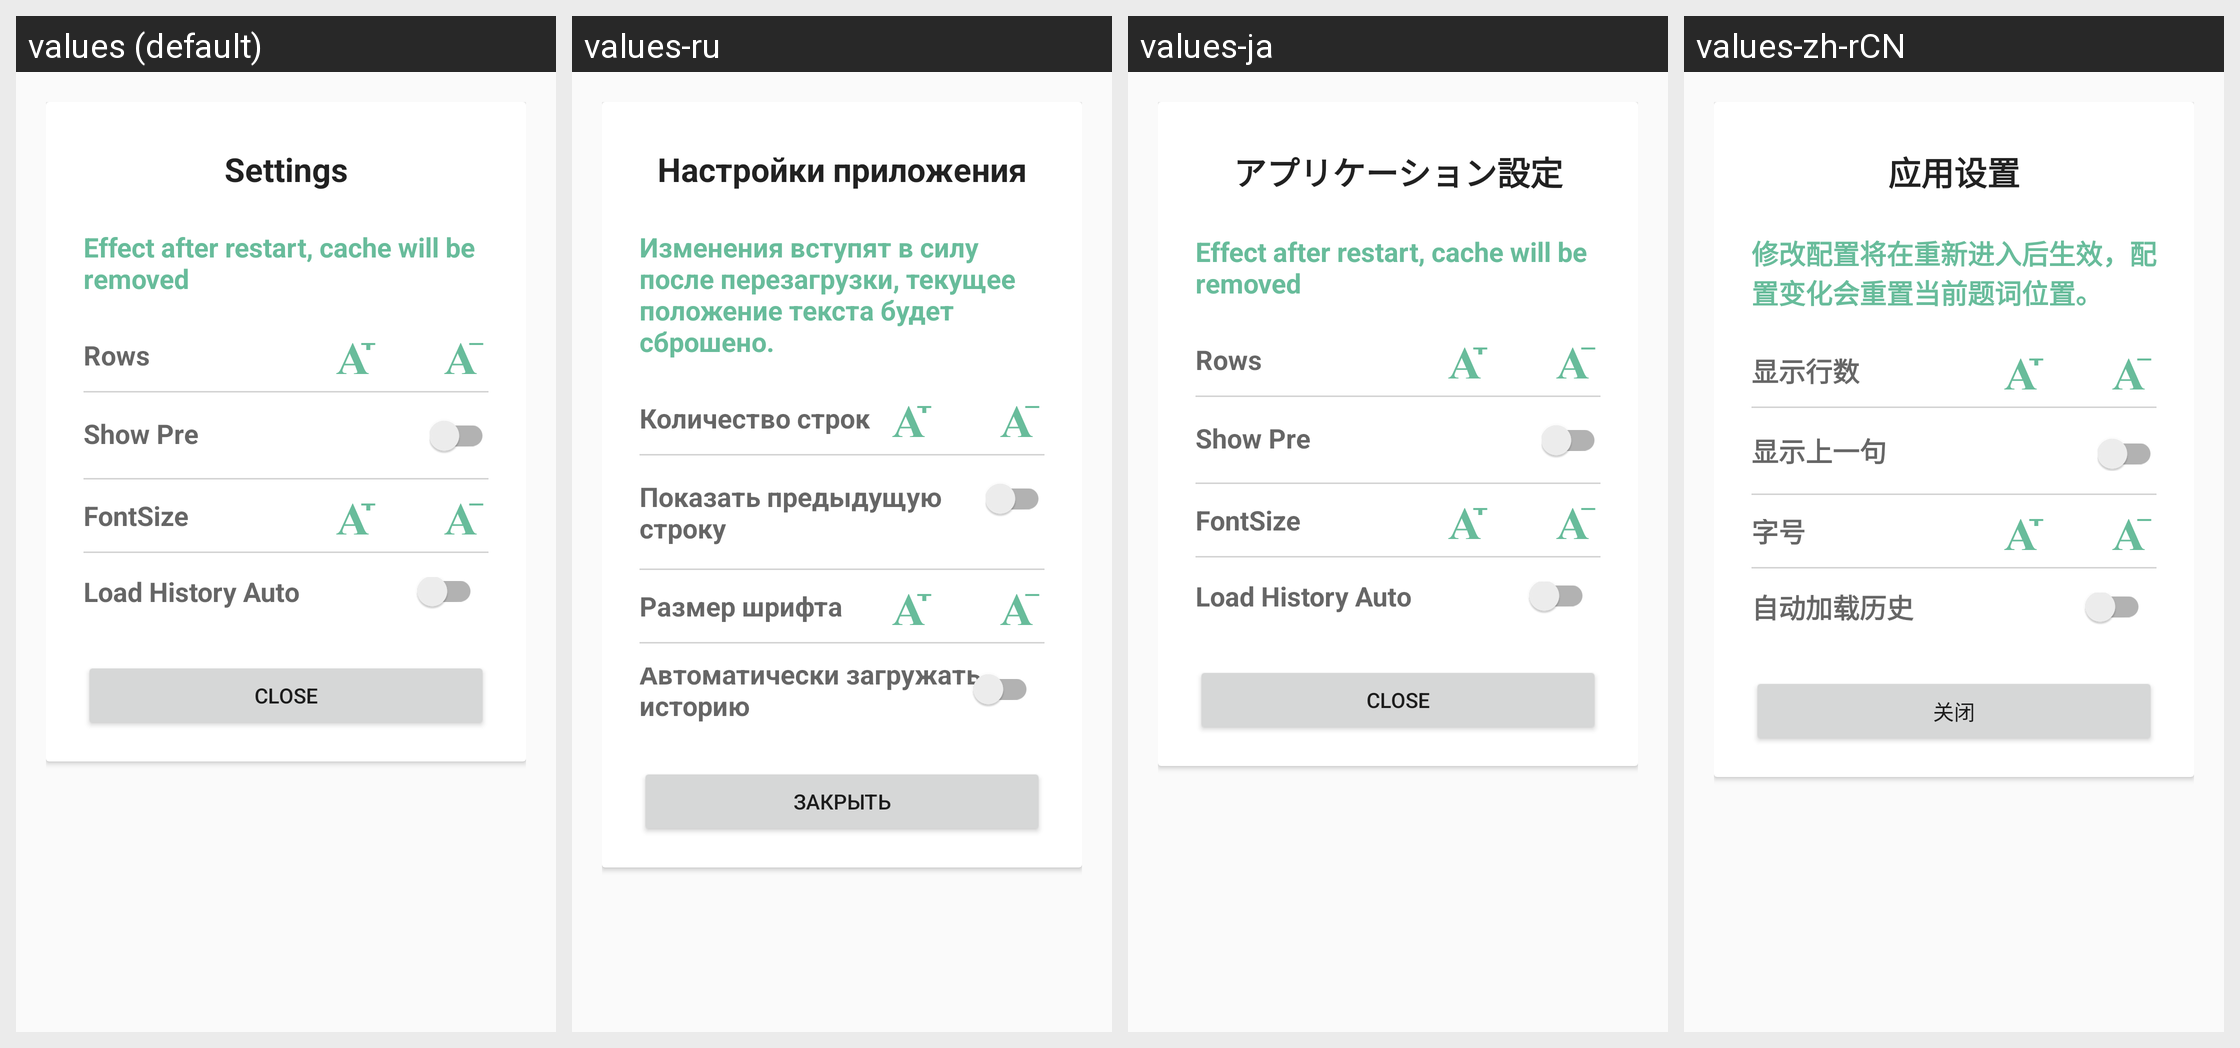

Translations of the strings shown on this Android screen, per locale in the grid:
Android screen res/layout/dialog_prompter_legacy_config.xml rendered under 4 locales, left to right: values (default), values-ru, values-ja, values-zh-rCN. Device: Nexus 5 (rendered at 1080×1920; each locale shown at half size, 540×960, under a caption strip naming it); theme Theme.Glasses.
Strings drawn on this screen, with the default value and each locale's value (text and hints the layout hard-codes, and strings that could not be matched under every locale, appear in the picture but are not listed):

title_app_settings
  values: Settings
  values-ru: Настройки приложения
  values-ja: アプリケーション設定
  values-zh-rCN: 应用设置

prompter_config_tip
  values: Effect after restart, cache will be removed
  values-ru: Изменения вступят в силу после перезагрузки, текущее положение текста будет сброшено.
  values-ja: Effect after restart, cache will be removed
  values-zh-rCN: 修改配置将在重新进入后生效，配置变化会重置当前题词位置。

prompter_config_row
  values: Rows
  values-ru: Количество строк
  values-ja: Rows
  values-zh-rCN: 显示行数

prompter_config_show_pre
  values: Show Pre
  values-ru: Показать предыдущую строку
  values-ja: Show Pre
  values-zh-rCN: 显示上一句

prompter_config_font_size
  values: FontSize
  values-ru: Размер шрифта
  values-ja: FontSize
  values-zh-rCN: 字号

prompter_config_load_history
  values: Load History Auto
  values-ru: Автоматически загружать историю
  values-ja: Load History Auto
  values-zh-rCN: 自动加载历史

prompter_config_close
  values: Close
  values-ru: Закрыть
  values-ja: Close
  values-zh-rCN: 关闭
